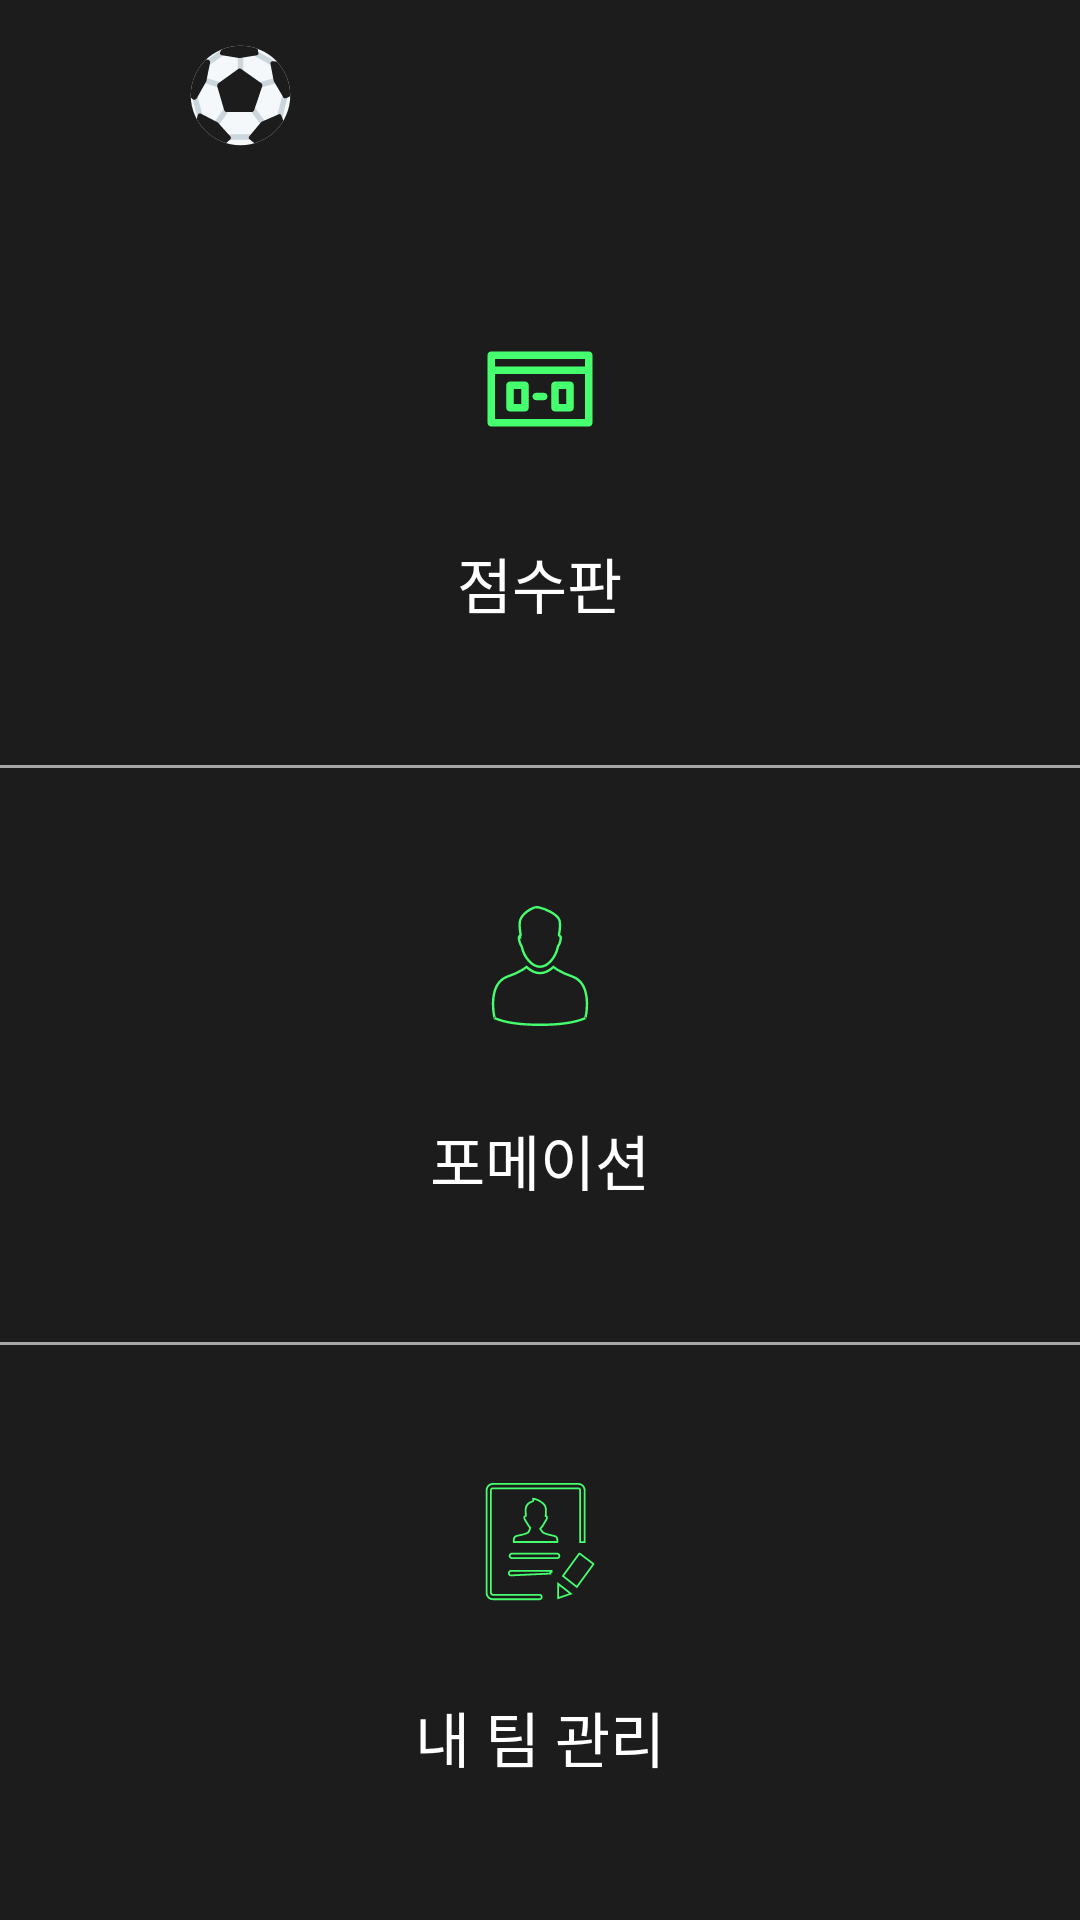

Write the Android layout XML for this screen, with the resource values it uses.
<!-- AndroidManifest.xml: application theme Theme.SoccerFriends -->
<!-- res/layout/fragment_home.xml -->
<?xml version="1.0" encoding="utf-8"?>
<layout xmlns:android="http://schemas.android.com/apk/res/android"
    xmlns:app="http://schemas.android.com/apk/res-auto"
    xmlns:tools="http://schemas.android.com/tools">

    <data>

        <variable
            name="viewModel"
            type="com.tgyuu.soccerfriends.feature.home.HomeViewModel" />
    </data>

    <LinearLayout
        android:layout_width="match_parent"
        android:layout_height="match_parent"
        android:background="@color/main"
        android:gravity="center_horizontal"
        android:orientation="vertical"
        tools:context=".feature.home.HomeFragment">

        <androidx.constraintlayout.widget.ConstraintLayout
            android:layout_width="match_parent"
            android:layout_height="0dp"
            android:layout_weight="0.3333">

            <ImageView
                android:layout_width="wrap_content"
                android:layout_height="wrap_content"
                android:layout_marginEnd="200dp"
                android:src="@drawable/soccer"
                app:layout_constraintBottom_toBottomOf="parent"
                app:layout_constraintEnd_toEndOf="parent"
                app:layout_constraintStart_toStartOf="parent"
                app:layout_constraintTop_toTopOf="parent" />

            <ImageView
                android:layout_width="wrap_content"
                android:layout_height="wrap_content"
                android:layout_marginStart="10dp"
                android:layout_marginTop="20dp"
                android:src="@drawable/logo"
                app:layout_constraintBottom_toBottomOf="parent"
                app:layout_constraintEnd_toEndOf="parent"
                app:layout_constraintStart_toStartOf="parent"
                app:layout_constraintTop_toTopOf="parent" />
        </androidx.constraintlayout.widget.ConstraintLayout>

        <LinearLayout
            android:id="@+id/scoreBoardLL"
            android:layout_width="match_parent"
            android:layout_height="0dp"
            android:layout_weight="1"
            android:gravity="center"
            android:orientation="vertical">

            <ImageView
                android:layout_width="wrap_content"
                android:layout_height="wrap_content"
                android:src="@drawable/scoreboard" />

            <TextView
                android:layout_width="wrap_content"
                android:layout_height="wrap_content"
                android:layout_marginTop="@dimen/homeButtonImageTextMargin"
                android:text="@string/scoreBoard"
                android:textColor="@color/white"
                android:textSize="@dimen/homeButtonTextSize" />
        </LinearLayout>

        <com.google.android.material.divider.MaterialDivider
            android:layout_width="match_parent"
            android:layout_height="1dp"
            app:dividerColor="@color/light_gray2" />

        <LinearLayout
            android:id="@+id/formationLL"
            android:layout_width="match_parent"
            android:layout_height="0dp"
            android:layout_weight="1"
            android:gravity="center"
            android:orientation="vertical">

            <ImageView
                android:layout_width="wrap_content"
                android:layout_height="wrap_content"
                android:src="@drawable/formation" />

            <TextView
                android:layout_width="wrap_content"
                android:layout_height="wrap_content"
                android:layout_marginTop="@dimen/homeButtonImageTextMargin"
                android:text="@string/formation"
                android:textColor="@color/white"
                android:textSize="@dimen/homeButtonTextSize" />
        </LinearLayout>

        <com.google.android.material.divider.MaterialDivider
            android:layout_width="match_parent"
            android:layout_height="1dp"
            app:dividerColor="@color/light_gray2" />

        <LinearLayout
            android:id="@+id/teamManagementLL"
            android:layout_width="match_parent"
            android:layout_height="0dp"
            android:layout_weight="1"
            android:gravity="center"
            android:orientation="vertical">

            <ImageView
                android:layout_width="wrap_content"
                android:layout_height="wrap_content"
                android:src="@drawable/teammanage" />

            <TextView
                android:layout_width="wrap_content"
                android:layout_height="wrap_content"
                android:layout_marginTop="@dimen/homeButtonImageTextMargin"
                android:text="@string/teamManagement"
                android:textColor="@color/white"
                android:textSize="@dimen/homeButtonTextSize" />
        </LinearLayout>
    </LinearLayout>
</layout>
<!-- resources referenced by this layout -->
<resources>
  <color name="light_gray2">#A6A6A6</color>
  <color name="main">#1C1C1C</color>
  <color name="white">#FFFFFFFF</color>
  <dimen name="homeButtonImageTextMargin">30dp</dimen>
  <dimen name="homeButtonTextSize">20sp</dimen>
  <!-- drawable formation: vector/xml drawable (drawable, 4185 chars, omitted) -->
  <!-- drawable scoreboard (drawable) -->
  <vector xmlns:android="http://schemas.android.com/apk/res/android"
      android:width="40dp"
      android:height="40dp"
      android:viewportWidth="40"
      android:viewportHeight="40">
    <path
        android:pathData="M36.25,7.5H3.75C3.063,7.5 2.5,8.063 2.5,8.75V31.25C2.5,31.938 3.063,32.5 3.75,32.5H36.25C36.938,32.5 37.5,31.938 37.5,31.25V8.75C37.5,8.063 36.938,7.5 36.25,7.5ZM35,10V12.5H5V10H35ZM5,30V15H35V30H5Z"
        android:fillColor="#46FF6F"/>
    <path
        android:pathData="M15,17.5H10C9.313,17.5 8.75,18.063 8.75,18.75V26.25C8.75,26.938 9.313,27.5 10,27.5H15C15.688,27.5 16.25,26.938 16.25,26.25V18.75C16.25,18.063 15.688,17.5 15,17.5ZM13.75,25H11.25V20H13.75V25ZM30,17.5H25C24.313,17.5 23.75,18.063 23.75,18.75V26.25C23.75,26.938 24.313,27.5 25,27.5H30C30.688,27.5 31.25,26.938 31.25,26.25V18.75C31.25,18.063 30.688,17.5 30,17.5ZM28.75,25H26.25V20H28.75V25ZM21.25,21.25H18.75C18.063,21.25 17.5,21.813 17.5,22.5C17.5,23.188 18.063,23.75 18.75,23.75H21.25C21.938,23.75 22.5,23.188 22.5,22.5C22.5,21.813 21.938,21.25 21.25,21.25Z"
        android:fillColor="#46FF6F"/>
  </vector>
  <!-- drawable soccer: vector/xml drawable (drawable, 4983 chars, omitted) -->
  <!-- drawable teammanage: vector/xml drawable (drawable, 8149 chars, omitted) -->
  <string name="formation">포메이션</string>
  <string name="scoreBoard">점수판</string>
  <string name="teamManagement">내 팀 관리</string>
  <style name="Theme.SoccerFriends" parent="Theme.Material3.DayNight.NoActionBar">
          <item name="android:windowIsTranslucent">true</item>
      </style>
</resources>
